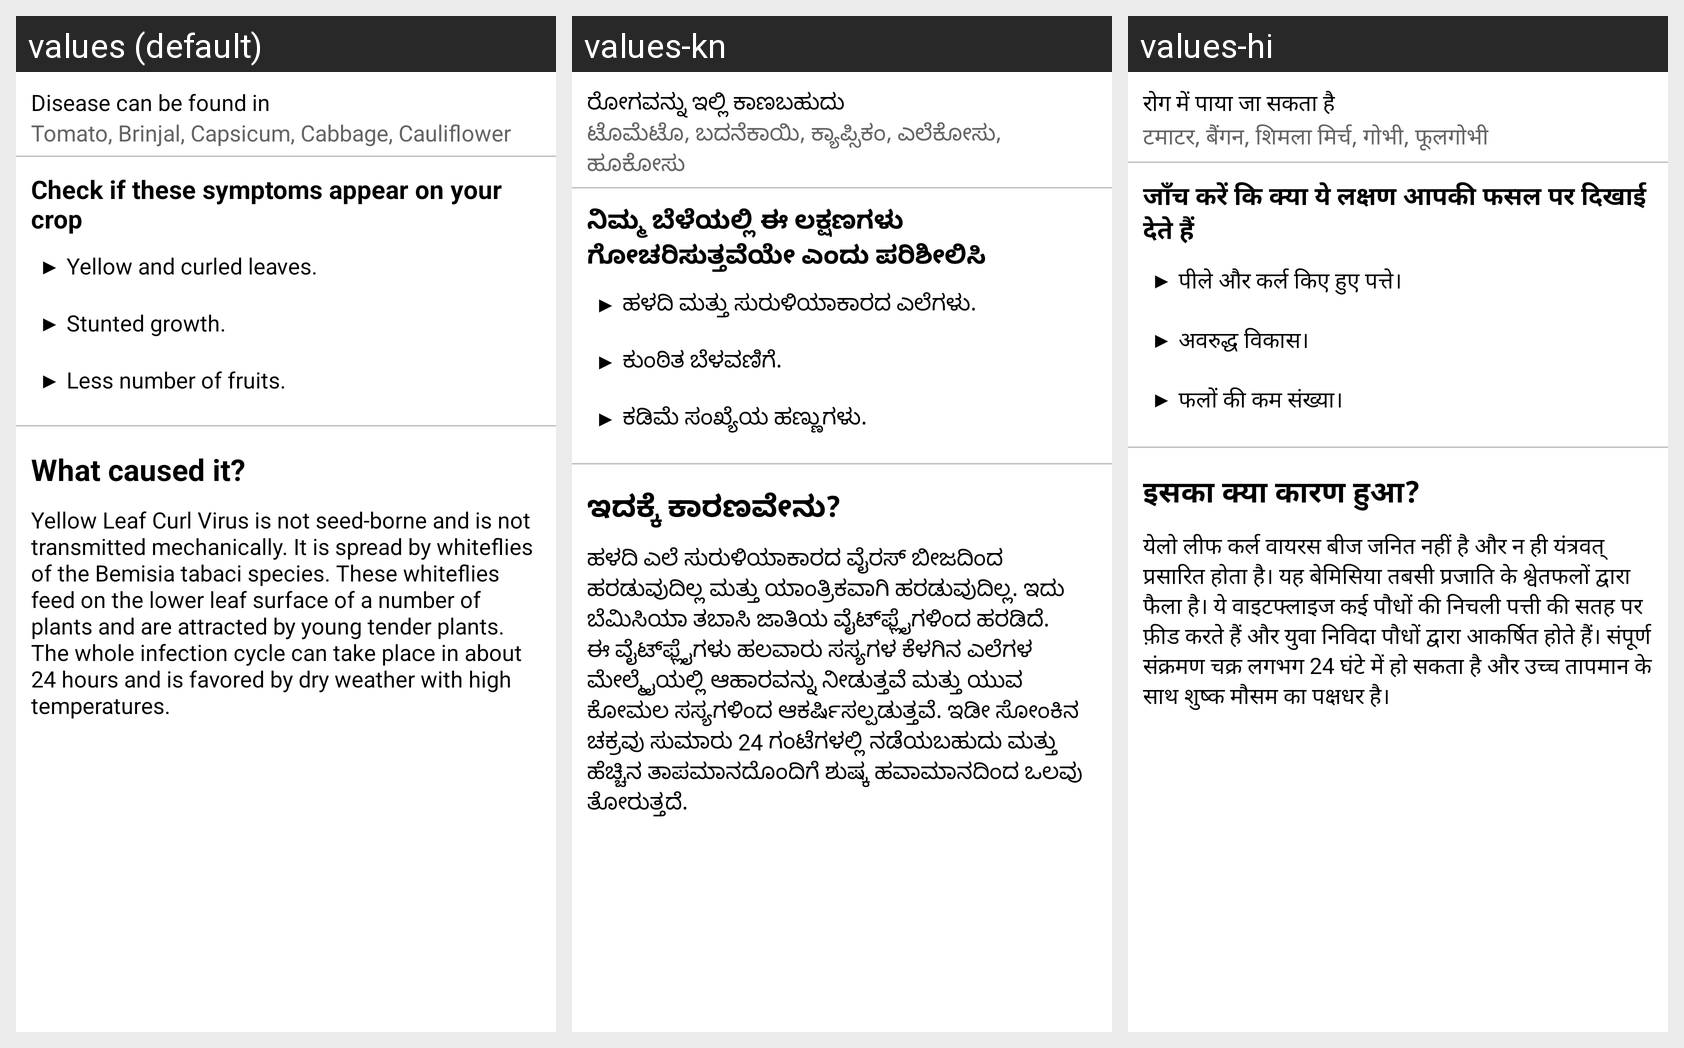

This grid shows one Android layout under several languages. Give, for every string resource on the screen, its name, the default text and each shown locale's text.
Android screen res/layout/yellow_curlvirus_symptom_fragment.xml rendered under 3 locales, left to right: values (default), values-kn, values-hi. Device: Nexus 5 (rendered at 1080×1920; each locale shown at half size, 540×960, under a caption strip naming it); theme Theme.LeafDetectionApp.
Strings drawn on this screen, with the default value and each locale's value (text and hints the layout hard-codes, and strings that could not be matched under every locale, appear in the picture but are not listed):

disease_found_in
  values: Disease can be found in
  values-kn: ರೋಗವನ್ನು ಇಲ್ಲಿ ಕಾಣಬಹುದು
  values-hi: रोग में पाया जा सकता है

yellow_curl_virus_infected
  values: Tomato, Brinjal, Capsicum, Cabbage, Cauliflower
  values-kn: ಟೊಮೆಟೊ, ಬದನೆಕಾಯಿ, ಕ್ಯಾಪ್ಸಿಕಂ, ಎಲೆಕೋಸು, ಹೂಕೋಸು
  values-hi: टमाटर, बैंगन, शिमला मिर्च, गोभी, फूलगोभी

check_symptoms
  values: Check if these symptoms appear on your crop
  values-kn: ನಿಮ್ಮ ಬೆಳೆಯಲ್ಲಿ ಈ ಲಕ್ಷಣಗಳು ಗೋಚರಿಸುತ್ತವೆಯೇ ಎಂದು ಪರಿಶೀಲಿಸಿ
  values-hi: जाँच करें कि क्या ये लक्षण आपकी फसल पर दिखाई देते हैं

yellow_curl_virus_symptoms
  values: ▶ Yellow and curled leaves. 
      
      ▶ Stunted growth. 
      
      ▶ Less number of fruits.
  values-kn: ▶ ಹಳದಿ ಮತ್ತು ಸುರುಳಿಯಾಕಾರದ ಎಲೆಗಳು. 
      
      ▶ ಕುಂಠಿತ ಬೆಳವಣಿಗೆ. 
      
      ▶ ಕಡಿಮೆ ಸಂಖ್ಯೆಯ ಹಣ್ಣುಗಳು.
  values-hi: ▶ पीले और कर्ल किए हुए पत्ते। 
      
      ▶ अवरुद्ध विकास। 
      
      ▶ फलों की कम संख्या।

what_caused_it
  values: What caused it?
  values-kn: ಇದಕ್ಕೆ ಕಾರಣವೇನು?
  values-hi: इसका क्या कारण हुआ?

yellow_curl_virus_cause
  values: Yellow Leaf Curl Virus is not seed-borne and is not transmitted mechanically. It is spread by whiteflies of the Bemisia tabaci species. These whiteflies feed on the lower leaf surface of a number of plants and are attracted by young tender plants. The whole infection cycle can take place in about 24 hours and is favored by dry weather with high temperatures.
  values-kn: ಹಳದಿ ಎಲೆ ಸುರುಳಿಯಾಕಾರದ ವೈರಸ್ ಬೀಜದಿಂದ ಹರಡುವುದಿಲ್ಲ ಮತ್ತು ಯಾಂತ್ರಿಕವಾಗಿ ಹರಡುವುದಿಲ್ಲ. ಇದು ಬೆಮಿಸಿಯಾ ತಬಾಸಿ ಜಾತಿಯ ವೈಟ್‌ಫ್ಲೈಗಳಿಂದ ಹರಡಿದೆ. ಈ ವೈಟ್‌ಫ್ಲೈಗಳು ಹಲವಾರು ಸಸ್ಯಗಳ ಕೆಳಗಿನ ಎಲೆಗಳ ಮೇಲ್ಮೈಯಲ್ಲಿ ಆಹಾರವನ್ನು ನೀಡುತ್ತವೆ ಮತ್ತು ಯುವ ಕೋಮಲ ಸಸ್ಯಗಳಿಂದ ಆಕರ್ಷಿಸಲ್ಪಡುತ್ತವೆ. ಇಡೀ ಸೋಂಕಿನ ಚಕ್ರವು ಸುಮಾರು 24 ಗಂಟೆಗಳಲ್ಲಿ ನಡೆಯಬಹುದು ಮತ್ತು ಹೆಚ್ಚಿನ ತಾಪಮಾನದೊಂದಿಗೆ ಶುಷ್ಕ ಹವಾಮಾನದಿಂದ ಒಲವು ತೋರುತ್ತದೆ.
  values-hi: येलो लीफ कर्ल वायरस बीज जनित नहीं है और न ही यंत्रवत् प्रसारित होता है। यह बेमिसिया तबसी प्रजाति के श्वेतफलों द्वारा फैला है। ये वाइटफ्लाइज कई पौधों की निचली पत्ती की सतह पर फ़ीड करते हैं और युवा निविदा पौधों द्वारा आकर्षित होते हैं। संपूर्ण संक्रमण चक्र लगभग 24 घंटे में हो सकता है और उच्च तापमान के साथ शुष्क मौसम का पक्षधर है।
